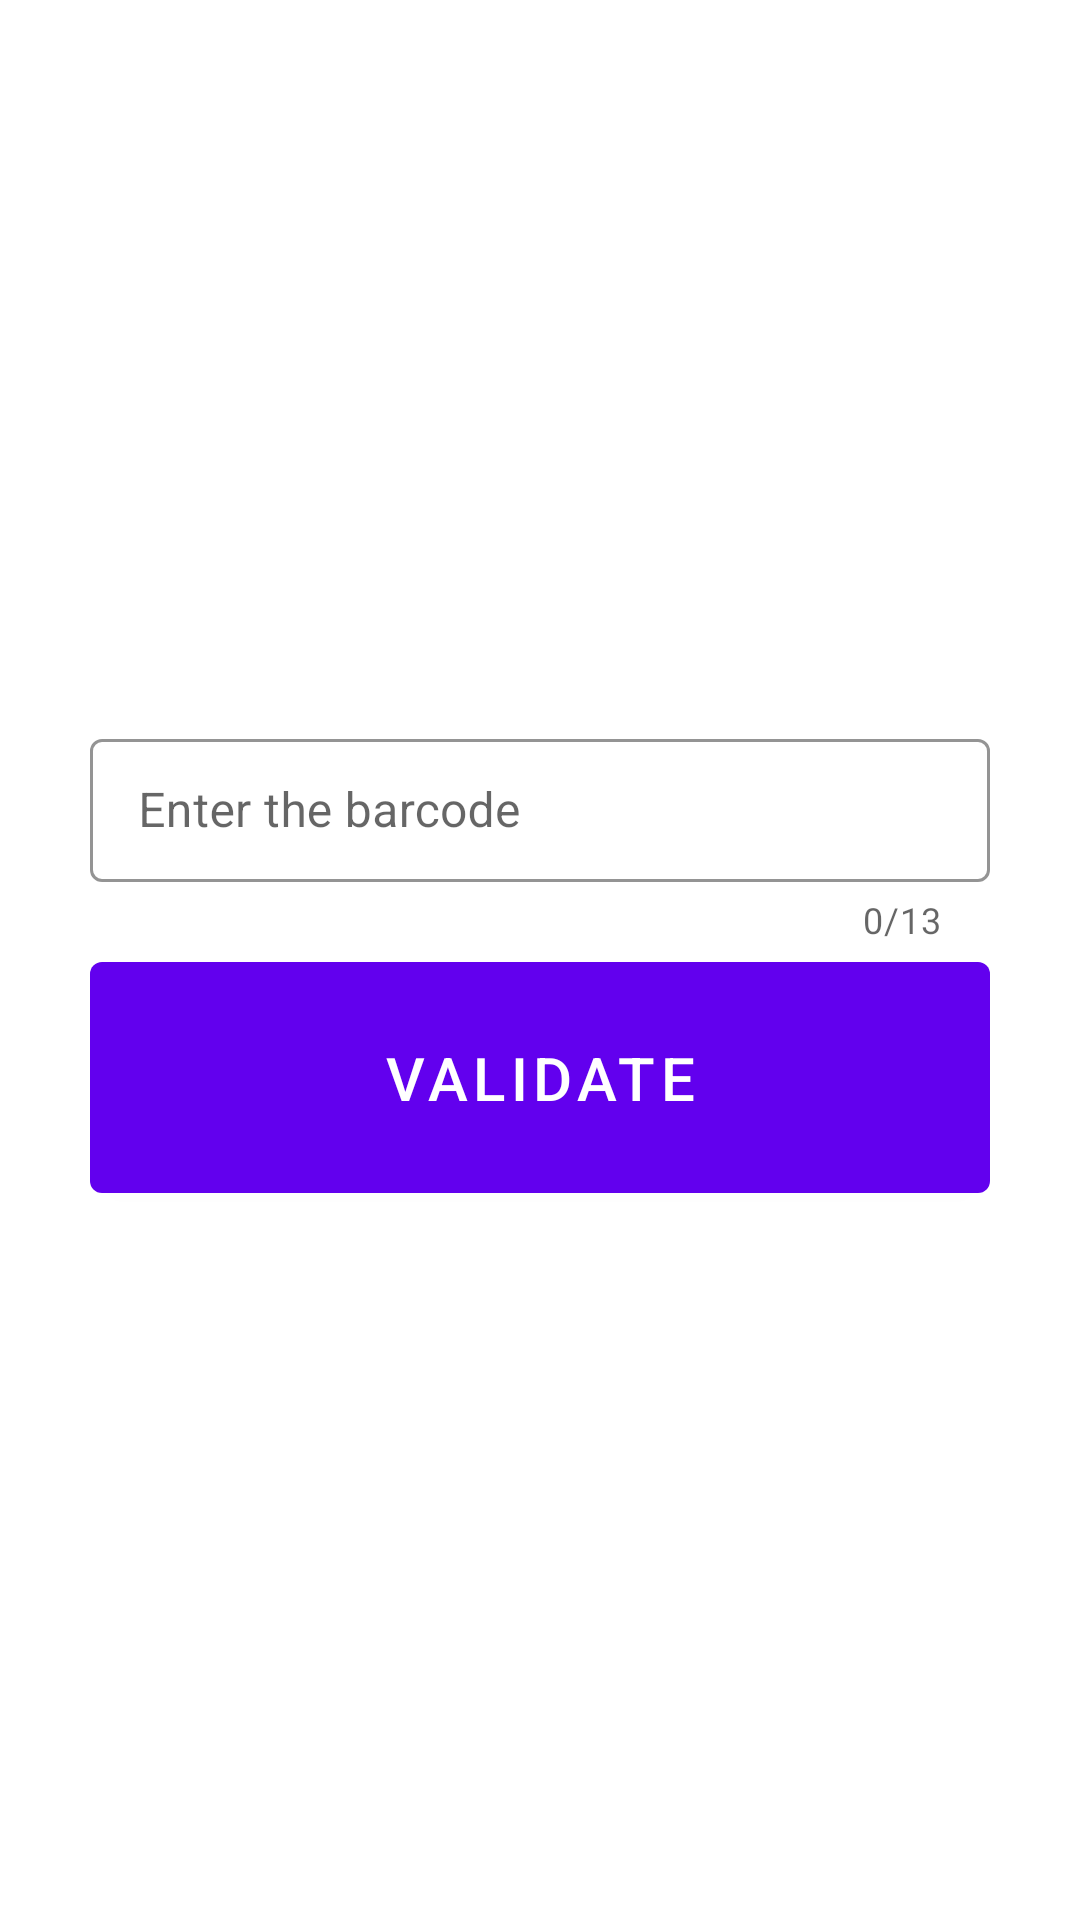

The Android layout XML behind this screen, and the referenced resources:
<!-- AndroidManifest.xml: application theme Theme.ZeroDechets -->
<!-- res/layout/activity_scan_item.xml -->
<?xml version="1.0" encoding="utf-8"?>
<androidx.constraintlayout.widget.ConstraintLayout xmlns:android="http://schemas.android.com/apk/res/android"
    android:layout_width="match_parent"
    android:layout_height="match_parent"
    xmlns:app="http://schemas.android.com/apk/res-auto">

    <com.google.android.material.textfield.TextInputLayout
        android:id="@+id/texte_EAN"
        style="@style/Widget.MaterialComponents.TextInputLayout.OutlinedBox.Dense"
        app:boxStrokeColor="@color/black"
        app:hintTextColor="@color/black"
        android:layout_width="0dp"
        android:layout_height="wrap_content"
        android:hint="@string/saisir_le_code_barre"
        app:hintTextAppearance="@style/Theme.ZeroDechets.H3"
        app:counterEnabled="true"
        app:counterMaxLength="13"
        app:endIconDrawable="@drawable/photo_camera_white_24dp"
        app:iconSize="43sp"
        app:endIconMode="custom"
        app:layout_constraintTop_toTopOf="parent"
        app:layout_constraintBottom_toBottomOf="parent"
        app:layout_constraintEnd_toEndOf="parent"
        app:layout_constraintStart_toStartOf="parent"
        android:layout_marginEnd="30sp"
        android:layout_marginStart="30sp">

        <com.google.android.material.textfield.TextInputEditText
            android:id="@+id/ean_text_input"
            android:layout_width="match_parent"
            android:layout_height="wrap_content"
            android:inputType="number"
            android:maxLength="13" />

        <com.google.android.material.button.MaterialButton
            android:id="@+id/valid_button"
            android:layout_width="match_parent"
            android:layout_height="wrap_content"
            app:layout_constraintBottom_toBottomOf="parent"
            android:text="@string/valider"/>

    </com.google.android.material.textfield.TextInputLayout>

</androidx.constraintlayout.widget.ConstraintLayout>
<!-- resources referenced by this layout -->
<resources>
  <string name="saisir_le_code_barre">Enter the barcode</string>
  <string name="valider">Validate</string>
  <style name="Theme.ZeroDechets.H3">
          <item name="android:textSize">22sp</item>
          <item name="android:fontFamily">@font/montserrat_bold</item>
          <item name="android:textColor">@color/black</item>
      </style>
  <style name="Theme.ZeroDechets" parent="Theme.MaterialComponents.DayNight.DarkActionBar">
          
          <item name="colorPrimary">@color/purple_500</item>
          <item name="colorPrimaryVariant">@color/purple_700</item>
          <item name="colorOnPrimary">@color/white</item>
          
          <item name="colorSecondary">@color/teal_200</item>
          <item name="colorSecondaryVariant">@color/teal_700</item>
          <item name="colorOnSecondary">@color/black</item>
          
          <item name="android:statusBarColor">?attr/colorPrimaryVariant</item>
          
          <item name="materialButtonStyle">@style/App.Button</item>
      </style>
  <style name="App.Button" parent="Widget.MaterialComponents.Button">
          <item name="android:padding">25sp</item>
          <item name="android:textSize">20sp</item>
      </style>
  <!-- not gathered from this repository: default colours our renderer supplied (Android Studio template values) -->
  <color name="purple_500">#FF6200EE</color>
  <color name="purple_700">#FF3700B3</color>
  <color name="teal_200">#FF03DAC5</color>
  <color name="teal_700">#FF018786</color>
  <color name="black">#FF000000</color>
  <color name="white">#FFFFFFFF</color>
</resources>
